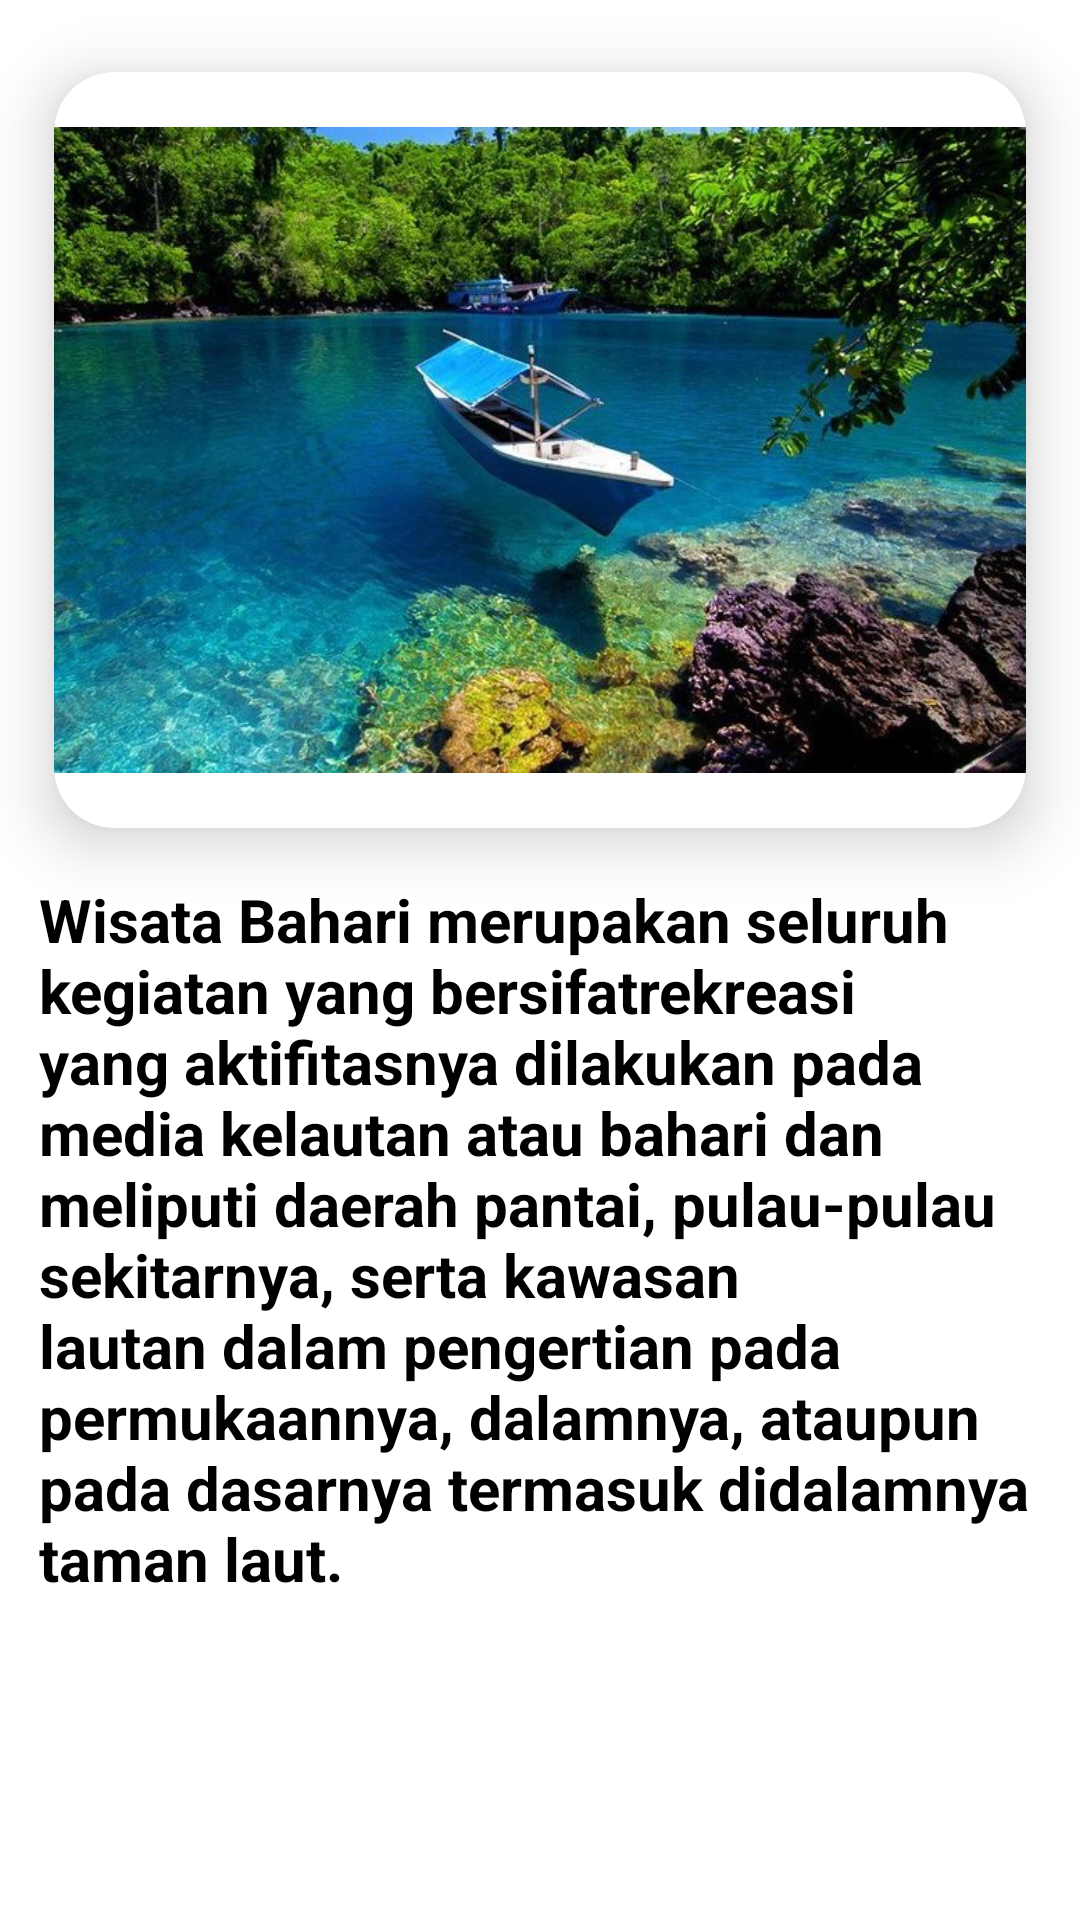

Write the Android layout XML for this screen, with the resource values it uses.
<!-- AndroidManifest.xml: application theme Theme.Uas -->
<!-- res/layout/activity_gambarempat.xml -->
<?xml version="1.0" encoding="utf-8"?>
<androidx.constraintlayout.widget.ConstraintLayout xmlns:android="http://schemas.android.com/apk/res/android"
    xmlns:app="http://schemas.android.com/apk/res-auto"
    xmlns:tools="http://schemas.android.com/tools"
    android:layout_width="match_parent"
    android:layout_height="match_parent"
    tools:context=".gambarempat">

    <LinearLayout
        android:layout_width="match_parent"
        android:layout_height="match_parent">

        <androidx.cardview.widget.CardView
            android:layout_width="match_parent"
            android:layout_height="300dp"
            app:cardBackgroundColor="@color/white"
            app:cardCornerRadius="20dp"
            app:cardElevation="12dp"
            app:cardMaxElevation="12dp"
            app:cardPreventCornerOverlap="true"
            app:cardUseCompatPadding="true"
            app:layout_constraintStart_toStartOf="parent"
            tools:ignore="MissingConstraints">

            <ImageView
                android:layout_width="match_parent"
                android:layout_height="match_parent"
                android:src="@drawable/laut"/>


        </androidx.cardview.widget.CardView>

    </LinearLayout>


    <LinearLayout
        android:layout_width="match_parent"
        android:layout_height="match_parent">
        <TextView
            android:layout_width="wrap_content"
            android:layout_height="wrap_content"
            android:text="Wisata Bahari merupakan seluruh kegiatan yang bersifatrekreasi yang aktifitasnya dilakukan pada media kelautan atau bahari dan meliputi daerah pantai, pulau-pulau sekitarnya, serta kawasan lautan dalam pengertian pada permukaannya, dalamnya, ataupun pada dasarnya termasuk didalamnya taman laut."
            android:textSize="20dp"
            android:textStyle="bold"
            android:textColor="@color/black"
            android:padding="13dp"
            android:layout_marginTop="280dp"/>

    </LinearLayout>

</androidx.constraintlayout.widget.ConstraintLayout>
<!-- resources referenced by this layout -->
<resources>
  <!-- drawable laut: jpg bitmap (drawable, 93284 bytes) -->
  <style name="Theme.Uas" parent="Theme.MaterialComponents.DayNight.NoActionBar">
          
          <item name="colorPrimary">@color/purple_500</item>
          <item name="colorPrimaryVariant">@color/purple_700</item>
          <item name="colorOnPrimary">@color/white</item>
          
          <item name="colorSecondary">@color/teal_200</item>
          <item name="colorSecondaryVariant">@color/teal_700</item>
          <item name="colorOnSecondary">@color/black</item>
          
          <item name="android:statusBarColor" tools:targetApi="l">@color/black</item>
          
      </style>
  <!-- not gathered from this repository: default colours our renderer supplied (Android Studio template values) -->
  <color name="purple_500">#FF6200EE</color>
  <color name="purple_700">#FF3700B3</color>
  <color name="teal_200">#FF03DAC5</color>
  <color name="teal_700">#FF018786</color>
  <color name="black">#FF000000</color>
  <color name="white">#FFFFFFFF</color>
</resources>
